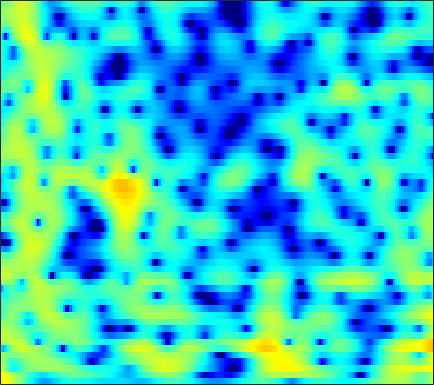

Source data for this figure (header and first rows):
6.5039, 6.1195, 5.5449, 4.8953, 4.3581, 3.5739, 2.7122, 2.0139, 1.0134, -0.064873, -1.2208, -2.1278, -3.3795, -4.6567, -5.62, -6.8851, -8.0705, -8.8633, -9.6846, -10.253, -10.408, -10.33, -9.8987, -9.2744
6.04, 5.559, 4.873, 4.148, 3.585, 2.819, 2.04, 1.447, 0.6487, -0.1653, -0.9954, -1.638, -2.518, -3.432, -4.133, -5.066, -5.958, -6.549, -7.156, -7.444, -7.35, -7.047, -6.42, -5.645
3.124, 1.896, 0.02807, -2.07, -3.679, -5.428, -5.982, -5.538, -4.382, -3.175, -2.14, -1.51, -0.8421, -0.3434, -0.05779, 0.2362, 0.4548, 0.5824, 0.7184, 0.8271, 0.9211, 0.9859, 1.071, 1.139
1.74, 0.6803, -0.8089, -2.273, -3.205, -3.976, -4.01, -3.623, -2.806, -1.896, -1.05, -0.492, 0.1396, 0.636, 0.9288, 1.226, 1.425, 1.516, 1.57, 1.543, 1.445, 1.339, 1.164, 0.9444
1.328, 0.7909, 0.2662, -0.03798, -0.1294, -0.09845, 0.05895, 0.2307, 0.5044, 0.7906, 1.052, 1.222, 1.394, 1.496, 1.521, 1.49, 1.372, 1.246, 1.012, 0.6938, 0.283, -0.09088, -0.6665, -1.318
-6.821, -9.862, -7.337, -3.482, -1.431, 0.4794, 1.759, 2.422, 3.009, 3.322, 3.392, 3.314, 3.057, 2.662, 2.296, 1.788, 1.299, 0.9874, 0.6558, 0.3649, 0.04972, -0.2774, -0.9216, -1.906
2.062, 1.646, 1.604, 1.98, 2.371, 2.873, 3.232, 3.365, 3.341, 3.037, 2.425, 1.744, 0.4818, -1.291, -3.058, -6.296, -10.9, -13.75, -10.81, -6.939, -4.407, -3.155, -2.124, -1.629
3.319, 3.088, 2.827, 2.597, 2.433, 2.199, 1.921, 1.659, 1.218, 0.6543, -0.04413, -0.6604, -1.616, -2.692, -3.558, -4.691, -5.546, -5.758, -5.402, -4.543, -3.548, -2.824, -1.98, -1.294
1.963, 1.853, 1.69, 1.488, 1.287, 0.9454, 0.5021, 0.1037, -0.498, -1.149, -1.787, -2.229, -2.707, -3.013, -3.096, -3.016, -2.77, -2.486, -2.012, -1.46, -0.8877, -0.4823, 0.007163, 0.424
-0.4235, -0.0562, 0.3333, 0.5359, 0.533, 0.3037, -0.2149, -0.8225, -1.954, -3.507, -5.526, -7.268, -9.209, -9.054, -7.612, -5.293, -3.264, -2.035, -0.7164, 0.3132, 1.111, 1.578, 2.037, 2.32
-4.28, -2.654, -1.154, -0.2196, 0.1828, 0.375, 0.207, -0.1603, -0.997, -2.264, -3.932, -5.316, -6.726, -6.503, -5.23, -3.166, -1.287, -0.1161, 1.124, 2.012, 2.601, 2.866, 3.007, 2.912
-3.484, -2.69, -1.753, -1.005, -0.5742, -0.1662, 0.06767, 0.1377, 0.1175, 0.01788, -0.09355, -0.1388, -0.1026, 0.0955, 0.3649, 0.8356, 1.326, 1.667, 2.066, 2.342, 2.44, 2.376, 2.088, 1.547
-3.302, -3.019, -2.551, -2.05, -1.684, -1.226, -0.8417, -0.5938, -0.2925, -0.01263, 0.2557, 0.454, 0.7368, 1.045, 1.27, 1.576, 1.852, 2.018, 2.151, 2.18, 2.086, 1.917, 1.538, 0.976
-6.288, -5.698, -4.716, -3.767, -3.174, -2.571, -2.13, -1.876, -1.582, -1.26, -0.8575, -0.4861, 0.07839, 0.6702, 1.086, 1.565, 1.954, 2.176, 2.351, 2.381, 2.283, 2.141, 1.853, 1.459
-12.42, -8.27, -5.176, -3.496, -2.844, -2.593, -2.94, -3.522, -4.555, -5.318, -4.891, -3.777, -1.949, -0.2895, 0.7451, 1.783, 2.453, 2.756, 2.935, 2.89, 2.66, 2.41, 2.037, 1.661
0.8888, 0.989, 1.19, 1.24, 1.063, 0.4247, -0.8403, -2.335, -5.291, -9.136, -8.784, -5.561, -2.018, 0.3401, 1.534, 2.574, 3.072, 3.115, 2.795, 2.098, 1.066, 0.1213, -1.175, -2.156
3.525, 3.348, 3.113, 2.84, 2.591, 2.172, 1.657, 1.249, 0.7624, 0.457, 0.4593, 0.6645, 1.062, 1.474, 1.676, 1.705, 1.421, 0.9583, -0.0693, -1.654, -3.955, -6.395, -11.38, -22.75
2.632, 2.529, 2.407, 2.296, 2.217, 2.125, 2.047, 1.991, 1.937, 1.912, 1.906, 1.898, 1.853, 1.747, 1.596, 1.226, 0.6436, 0.06342, -0.9606, -2.279, -3.837, -5.124, -6.856, -8.267
0.7295, 0.6965, 0.7266, 0.8364, 0.967, 1.192, 1.464, 1.679, 1.954, 2.202, 2.398, 2.492, 2.542, 2.461, 2.313, 1.996, 1.502, 1.013, 0.2233, -0.7347, -1.844, -2.738, -3.998, -5.314
-2.92, -3, -2.894, -2.498, -2.031, -1.244, -0.3664, 0.3079, 1.159, 1.906, 2.515, 2.872, 3.216, 3.376, 3.378, 3.238, 2.921, 2.56, 1.933, 1.138, 0.1571, -0.6917, -1.979, -3.467
-10.4, -11.16, -11.55, -10.61, -9.055, -6.511, -4.075, -2.459, -0.6062, 0.8801, 2.04, 2.723, 3.383, 3.815, 3.99, 4.025, 3.876, 3.641, 3.157, 2.495, 1.65, 0.8833, -0.3123, -1.734
-21.97, -22.59, -25.77, -24.34, -17.31, -10.98, -6.695, -4.259, -1.755, 0.1383, 1.565, 2.367, 3.132, 3.623, 3.839, 3.937, 3.857, 3.703, 3.356, 2.872, 2.241, 1.655, 0.7108, -0.4329
-15.59, -14.45, -12.39, -10.15, -8.36, -5.912, -3.623, -2.09, -0.3539, 1.005, 2.004, 2.527, 2.978, 3.143, 3.124, 2.993, 2.764, 2.587, 2.381, 2.175, 1.933, 1.688, 1.209, 0.5244
-4.963, -4.644, -3.93, -2.96, -2.127, -0.9755, 0.1741, 0.9591, 1.834, 2.478, 2.82, 2.866, 2.612, 1.988, 1.27, 0.06724, -1.119, -1.698, -1.639, -0.8534, 0.07693, 0.6448, 1.107, 1.184
-2.313, -1.979, -1.407, -0.7159, -0.132, 0.6735, 1.446, 1.957, 2.502, 2.833, 2.864, 2.658, 1.955, 0.7201, -0.7346, -3.778, -9.223, -18.13, -12.16, -5.435, -2.067, -0.5275, 0.7487, 1.382
-4.955, -4.592, -3.942, -3.057, -2.299, -1.24, -0.2292, 0.4458, 1.21, 1.738, 2.014, 2.036, 1.798, 1.256, 0.6796, -0.244, -1.073, -1.438, -1.338, -0.7081, 0.1072, 0.6645, 1.199, 1.466
-11.5, -11.84, -11.14, -9.163, -7.37, -5.096, -3.143, -1.913, -0.5881, 0.4249, 1.157, 1.53, 1.854, 1.954, 1.952, 1.874, 1.763, 1.712, 1.675, 1.718, 1.762, 1.777, 1.727, 1.551
-16.95, -21.13, -21.31, -14.29, -10.66, -7.161, -4.589, -3.039, -1.398, -0.1146, 0.8571, 1.413, 1.947, 2.311, 2.47, 2.58, 2.589, 2.555, 2.472, 2.347, 2.192, 2.039, 1.777, 1.411
-9.803, -9.754, -9.11, -7.838, -6.634, -4.92, -3.269, -2.131, -0.7897, 0.3264, 1.212, 1.747, 2.239, 2.553, 2.658, 2.655, 2.531, 2.369, 2.132, 1.867, 1.641, 1.478, 1.26, 0.9826
-7.234, -6.731, -5.839, -4.854, -4.043, -2.907, -1.728, -0.8791, 0.204, 1.169, 1.967, 2.42, 2.824, 2.936, 2.845, 2.46, 1.834, 1.228, 0.3522, -0.3579, -0.6699, -0.5884, -0.2168, 0.221
-8.609, -7.158, -5.786, -4.798, -4.195, -3.355, -2.329, -1.408, -0.07548, 1.203, 2.272, 2.851, 3.329, 3.382, 3.123, 2.319, 0.8611, -0.7673, -4.044, -9.153, -11.82, -7.778, -3.47, -0.8536
-7.882, -7.072, -6.863, -7.615, -8.869, -11, -10.41, -7.607, -3.909, -1.15, 0.7932, 1.812, 2.618, 2.92, 2.799, 2.224, 1.131, -0.001799, -1.854, -3.586, -4.129, -3.387, -1.711, -0.0783
-3.668, -3.954, -4.664, -5.927, -7.273, -9.064, -8.753, -6.759, -3.762, -1.365, 0.3582, 1.272, 2.041, 2.371, 2.365, 2.085, 1.556, 1.071, 0.3891, -0.1532, -0.4455, -0.4392, -0.1868, 0.2636
-0.2592, -0.408, -0.6138, -0.8411, -0.9567, -0.9476, -0.6495, -0.2383, 0.4662, 1.198, 1.798, 2.113, 2.34, 2.294, 2.093, 1.593, 0.8902, 0.2451, -0.6751, -1.586, -2.275, -2.554, -2.522, -2.126
1.222, 1.349, 1.507, 1.675, 1.808, 1.997, 2.204, 2.364, 2.558, 2.699, 2.746, 2.69, 2.45, 2.007, 1.517, 0.6112, -0.621, -1.821, -3.859, -6.559, -9.805, -11.66, -10.69, -7.861
0.7508, 1.169, 1.671, 2.113, 2.392, 2.697, 2.911, 3.011, 3.054, 2.984, 2.795, 2.568, 2.123, 1.518, 0.9314, -0.0302, -1.284, -2.452, -4.432, -6.995, -10.04, -11.72, -10.82, -8.217
-1.02, -0.1882, 0.7677, 1.526, 1.976, 2.421, 2.694, 2.785, 2.763, 2.58, 2.242, 1.902, 1.371, 0.7623, 0.2758, -0.3862, -1.073, -1.59, -2.283, -2.921, -3.407, -3.588, -3.533, -3.207
-2.744, -1.505, -0.1502, 0.8942, 1.494, 2.058, 2.366, 2.43, 2.292, 1.905, 1.281, 0.6732, -0.2358, -1.15, -1.685, -2.105, -2.089, -1.884, -1.482, -1.064, -0.6882, -0.4417, -0.181, 0.001197
-3.52, -2.232, -0.7759, 0.394, 1.076, 1.725, 2.062, 2.108, 1.866, 1.24, 0.1686, -0.9954, -3.192, -6.282, -9.012, -10.15, -7.011, -4.598, -2.17, -0.4727, 0.7062, 1.327, 1.88, 2.156
-5.324, -3.887, -2.309, -1.056, -0.3169, 0.4217, 0.8789, 1.037, 0.9717, 0.5528, -0.2766, -1.21, -2.986, -5.327, -7.08, -7.635, -5.448, -3.446, -1.234, 0.411, 1.559, 2.157, 2.662, 2.872
-7.018, -5.764, -4.442, -3.382, -2.703, -1.92, -1.25, -0.8492, -0.4573, -0.2564, -0.2636, -0.3658, -0.613, -0.8344, -0.8882, -0.7153, -0.2238, 0.2763, 1.003, 1.663, 2.161, 2.406, 2.538, 2.464
-6.653, -6.613, -6.564, -6.322, -5.896, -4.977, -3.838, -2.978, -1.932, -1.066, -0.3796, 0.02266, 0.4929, 0.8929, 1.173, 1.568, 1.952, 2.226, 2.548, 2.758, 2.829, 2.762, 2.501, 2.033
-6.124, -7.754, -10.82, -14.62, -14.8, -10.6, -6.946, -4.926, -2.978, -1.584, -0.5446, 0.07824, 0.801, 1.458, 1.933, 2.534, 3.069, 3.405, 3.708, 3.818, 3.69, 3.417, 2.807, 1.882
-3.522, -4.925, -7.157, -9.129, -9.24, -7.353, -5.087, -3.721, -2.444, -1.678, -1.278, -1.058, -0.6925, 0.01777, 0.7719, 1.908, 3.002, 3.675, 4.306, 4.59, 4.481, 4.135, 3.293, 1.993
-0.9546, -1.203, -1.472, -1.628, -1.597, -1.406, -1.194, -1.15, -1.384, -2.203, -3.883, -5.92, -9.261, -8.198, -4.767, -0.9709, 1.637, 3, 4.21, 4.811, 4.878, 4.589, 3.743, 2.357
-2.441, -1.816, -1.172, -0.6969, -0.4479, -0.2623, -0.2493, -0.3962, -0.8773, -1.786, -3.201, -4.604, -6.141, -5.477, -3.559, -0.8607, 1.311, 2.527, 3.635, 4.228, 4.348, 4.137, 3.459, 2.319
-5.631, -4.415, -3.259, -2.446, -2.011, -1.592, -1.325, -1.208, -1.167, -1.205, -1.256, -1.238, -1.033, -0.5391, 0.008603, 0.8866, 1.76, 2.329, 2.905, 3.229, 3.268, 3.108, 2.651, 1.917
-5.964, -5.328, -4.649, -4.146, -3.829, -3.432, -3.042, -2.727, -2.26, -1.752, -1.221, -0.7929, -0.2171, 0.3785, 0.828, 1.404, 1.912, 2.228, 2.542, 2.701, 2.695, 2.58, 2.286, 1.842
-5.209, -5.343, -5.596, -5.895, -6.07, -6.112, -5.79, -5.28, -4.3, -3.166, -2.031, -1.224, -0.2621, 0.5631, 1.096, 1.678, 2.12, 2.366, 2.577, 2.66, 2.624, 2.524, 2.303, 1.992
-4.469, -5.282, -6.649, -8.457, -10.16, -12.62, -13.06, -11.1, -7.757, -4.927, -2.708, -1.403, 6.1961e-05, 1.057, 1.648, 2.22, 2.585, 2.74, 2.808, 2.76, 2.624, 2.482, 2.244, 1.967
-3.406, -4.447, -6.061, -8.045, -9.922, -12.82, -13.44, -10.84, -6.829, -3.675, -1.326, 0.02996, 1.379, 2.299, 2.745, 3.062, 3.104, 2.987, 2.691, 2.3, 1.887, 1.603, 1.287, 1.037
-3.186, -4.321, -5.418, -5.793, -5.606, -4.906, -3.741, -2.628, -1.003, 0.5752, 1.955, 2.786, 3.566, 3.969, 4.035, 3.783, 3.155, 2.459, 1.29, -0.03616, -1.25, -1.886, -2.203, -2.071
-5.806, -9.965, -17.27, -10.8, -6.633, -3.076, -0.6231, 0.8103, 2.348, 3.551, 4.427, 4.859, 5.141, 5.044, 4.698, 3.839, 2.463, 1.025, -1.61, -5.424, -11.16, -15.63, -12.2, -8.338
-2.87, -4.077, -4.854, -3.965, -2.574, -0.5965, 1.126, 2.194, 3.326, 4.149, 4.651, 4.827, 4.777, 4.384, 3.836, 2.76, 1.245, -0.2136, -2.634, -5.579, -8.644, -10.29, -10.72, -10.13
-0.1403, -0.1842, -0.05363, 0.3445, 0.793, 1.521, 2.275, 2.795, 3.374, 3.765, 3.946, 3.928, 3.671, 3.146, 2.572, 1.563, 0.2738, -0.856, -2.546, -4.362, -6.192, -7.521, -9.251, -10.98
0.5087, 0.7502, 1.107, 1.522, 1.859, 2.321, 2.763, 3.055, 3.361, 3.529, 3.533, 3.403, 3.049, 2.472, 1.899, 0.9385, -0.2286, -1.228, -2.697, -4.293, -6.001, -7.344, -9.276, -11.5
0.1771, 0.5289, 0.9976, 1.476, 1.845, 2.329, 2.783, 3.078, 3.376, 3.541, 3.529, 3.388, 3.02, 2.424, 1.828, 0.8265, -0.3854, -1.422, -2.925, -4.527, -6.157, -7.345, -8.847, -10.23
-0.9174, -0.6121, -0.1554, 0.4014, 0.8958, 1.627, 2.368, 2.881, 3.444, 3.821, 3.97, 3.922, 3.614, 3.022, 2.376, 1.256, -0.1694, -1.425, -3.336, -5.432, -7.537, -8.951, -10.28, -10.8
